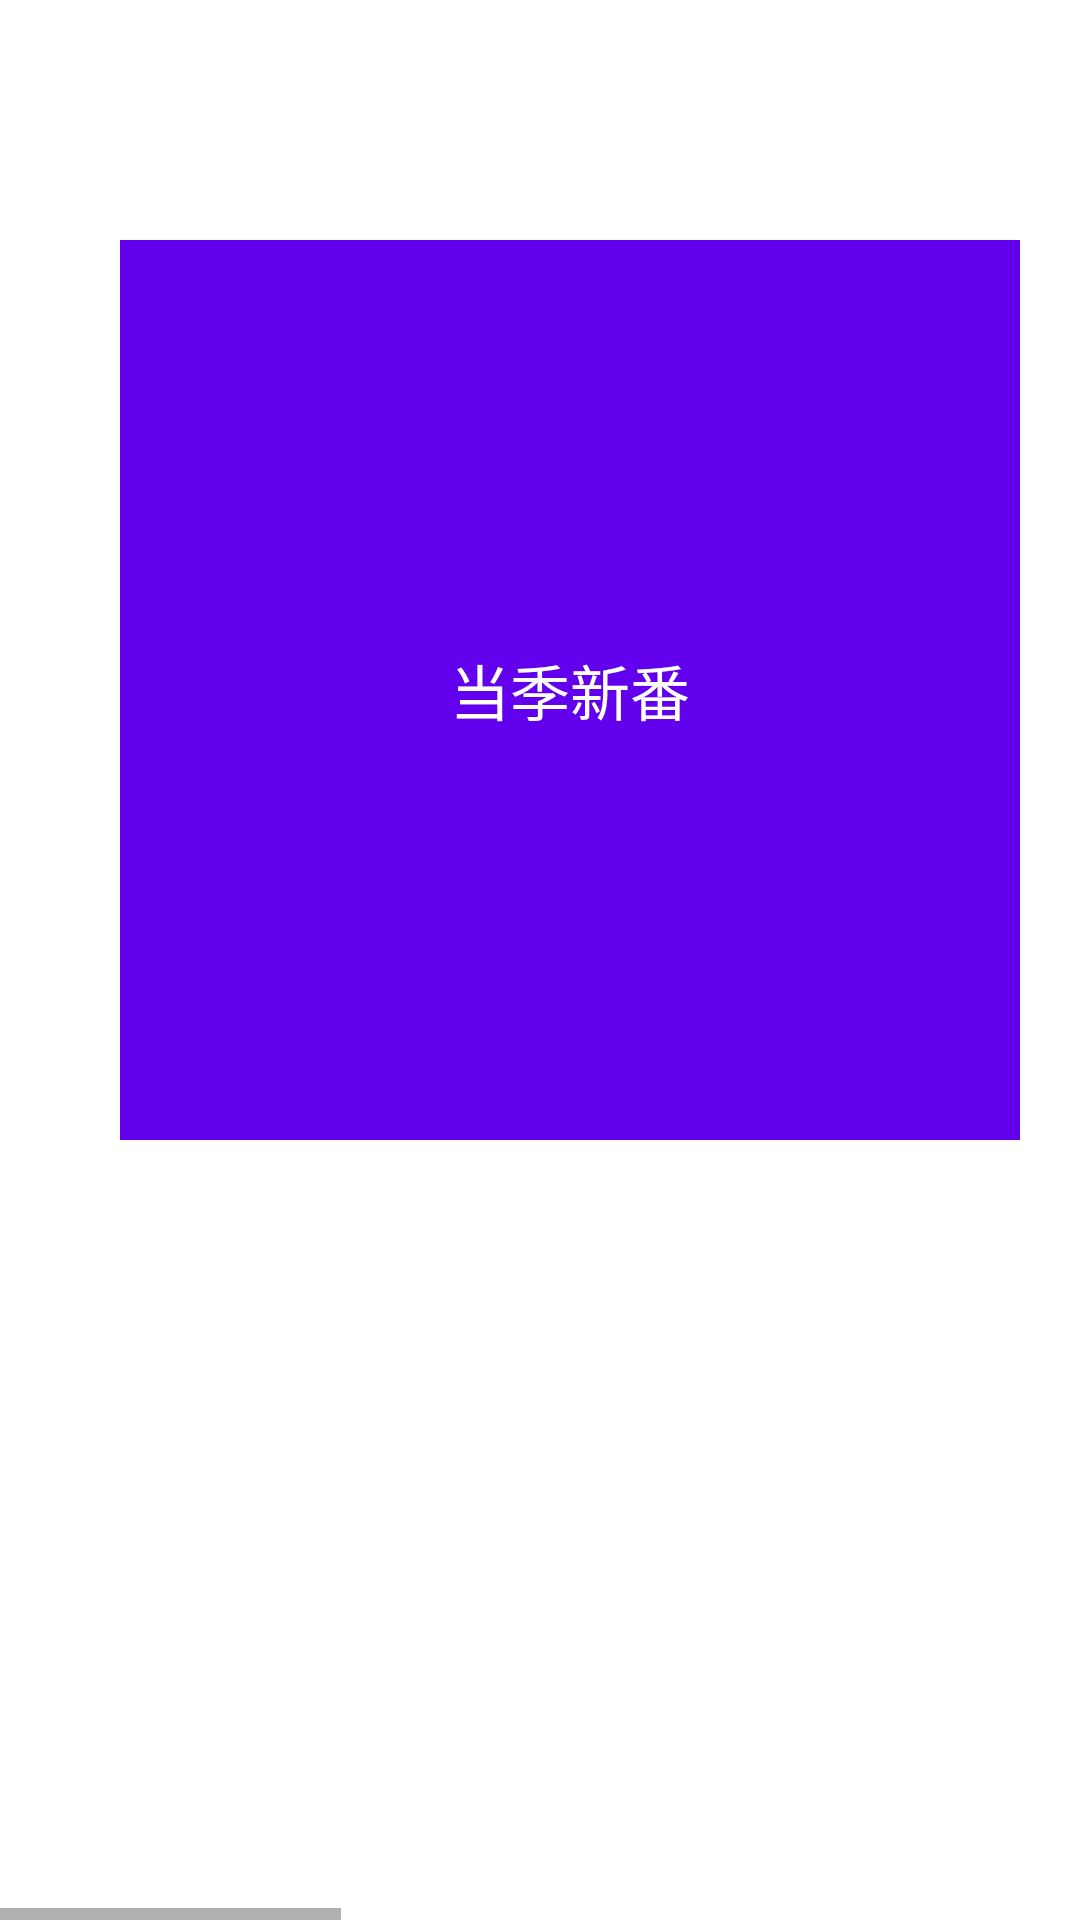

The Android layout XML behind this screen, and the referenced resources:
<!-- AndroidManifest.xml: application theme Theme.Anime_one -->
<!-- res/layout/activity_main.xml -->
<?xml version="1.0" encoding="utf-8"?>
<layout xmlns:android="http://schemas.android.com/apk/res/android"
    xmlns:app="http://schemas.android.com/apk/res-auto">
        <LinearLayout
            android:id="@+id/mainContainer"
            android:layout_width="match_parent"
            android:layout_height="match_parent"
            android:orientation="vertical">

            <HorizontalScrollView
                android:layout_width="match_parent"
                android:layout_height="match_parent"
                android:contentDescription="home screen scrollView">

                <LinearLayout
                    android:layout_width="match_parent"
                    android:layout_height="match_parent"
                    android:orientation="horizontal">

                    <TextView
                        android:id="@+id/view"
                        android:layout_width="300dp"
                        android:layout_height="300dp"
                        android:layout_marginLeft="40dp"
                        android:layout_marginTop="80dp"
                        android:layout_marginRight="40dp"
                        android:layout_marginBottom="40dp"
                        android:background="@color/purple_500"
                        android:focusable="true"
                        android:gravity="center"
                        android:text="当季新番"
                        android:textColor="@android:color/white"
                        android:textSize="20dp" />

                    <TextView
                        android:id="@+id/view2"
                        android:focusable="true"
                        android:layout_width="300dp"
                        android:layout_height="300dp"
                        android:layout_marginLeft="40dp"
                        android:layout_marginTop="80dp"
                        android:layout_marginRight="40dp"
                        android:layout_marginBottom="40dp"
                        android:gravity="center"
                        android:background="@color/purple_500"
                        android:textColor="@android:color/white"
                        android:textSize="20dp"
                        android:text="番剧列表"/>

                    <TextView
                        android:id="@+id/view3"
                        android:focusable="true"
                        android:layout_width="300dp"
                        android:layout_height="300dp"
                        android:layout_marginLeft="40dp"
                        android:layout_marginTop="80dp"
                        android:layout_marginRight="40dp"
                        android:layout_marginBottom="40dp"
                        android:gravity="center"
                        android:background="@color/purple_500"
                        android:textColor="@android:color/white"
                        android:textSize="20dp"
                        android:text="近季度番剧"/>


                </LinearLayout>
            </HorizontalScrollView>
        </LinearLayout>
</layout>
<!-- resources referenced by this layout -->
<resources>
  <style name="Theme.Anime_one" parent="Theme.MaterialComponents.DayNight.NoActionBar">
          
          <item name="colorPrimary">@color/purple_500</item>
          <item name="colorPrimaryVariant">@color/purple_700</item>
          <item name="colorOnPrimary">@color/white</item>
          
          <item name="colorSecondary">@color/teal_200</item>
          <item name="colorSecondaryVariant">@color/teal_700</item>
          <item name="colorOnSecondary">@color/black</item>
          
          <item name="android:statusBarColor" tools:targetApi="l">?attr/colorPrimaryVariant</item>
          
      </style>
  <!-- not gathered from this repository: default colours our renderer supplied (Android Studio template values) -->
  <color name="purple_500">#FF6200EE</color>
  <color name="purple_700">#FF3700B3</color>
  <color name="teal_200">#FF03DAC5</color>
  <color name="teal_700">#FF018786</color>
  <color name="black">#FF000000</color>
  <color name="white">#FFFFFFFF</color>
</resources>
